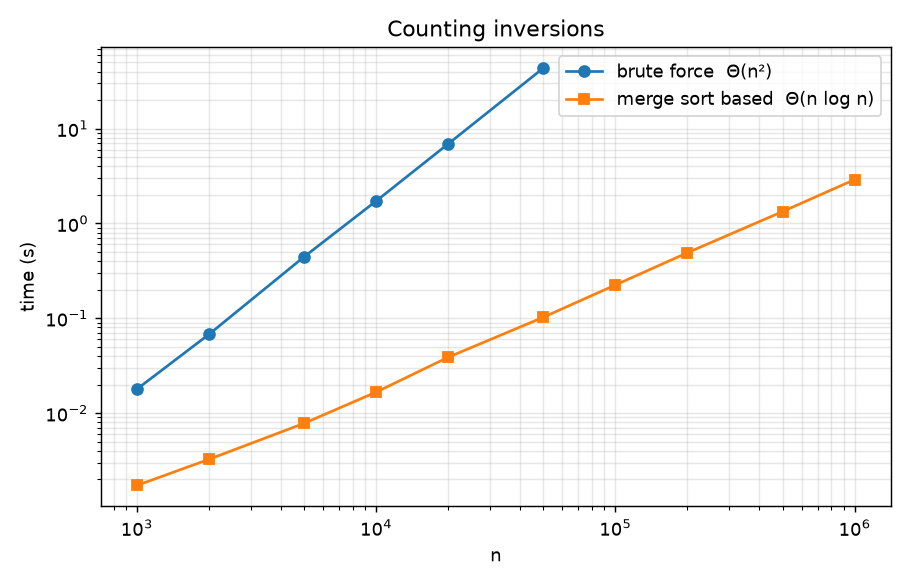

Values plotted in this chart, from the file beside it:
n, brute_s, merge_s, inversions
1000, 0.01784, 0.001723, 258090
2000, 0.0675, 0.003249, 994390
5000, 0.4443, 0.007793, 6222239
10000, 1.721, 0.01662, 25244934
20000, 6.899, 0.03877, 99210506
50000, 43.51, 0.1025, 620608556
100000, , 0.2243, 2498048852
200000, , 0.491, 9975431938
500000, , 1.336, 62608695454
1000000, , 2.903, 250059826903
